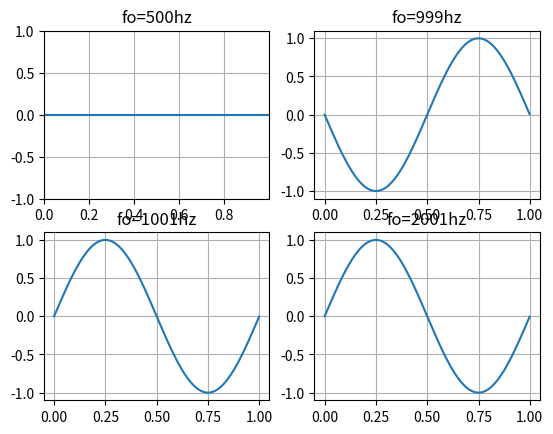

Source code (Python):
# -*- coding: utf-8 -*-
"""
Created on Spyder

[redacted]

Descripción:
------------
Generador de senoidales.
En este primer trabajo comenzaremos por diseñar un generador de señales que 
utilizaremos en las primeras simulaciones que hagamos. La primer tarea 
consistirá en programar una función que genere señales senoidales y que permita 
parametrizar:

la amplitud máxima de la senoidal (volts)
su valor medio (volts)
la frecuencia (Hz)
la fase (radianes)
la cantidad de muestras digitalizada por el ADC (# muestras)
la frecuencia de muestreo del ADC.

Es decir que la función que uds armen debería admitir ser llamada de la 
siguiente manera:

tt, xx = mi_funcion_sen( vmax = 1, dc = 0, ff = 1, ph=0, nn = N, fs = fs)
Recuerden que tanto xx como tt deben ser vectores de Nx1. Puede resultarte útil 
el módulo de visualización matplotlib.pyplot donde encontrarán todas las 
funciones de visualización estilo Matlab. Para usarlo:

import matplotlib.pyplot as plt
plt.plot(tt, xx)

"""
import numpy as np
import matplotlib as mpl
import matplotlib.pyplot as plt

# Declaramos nuestra funcion
def gen_senoidal(Vmax, dc, f0, ph, nn, fs):
    #el tiempo de sampleo me lo da la fs
    ts=1/fs
    #armo el eje temporal, no termino de entende "(N-1)*ts"
    tt = np.linspace(0, (nn-1)*ts, nn).flatten()
    sen_gen = Vmax * np.sin(2 * np.pi *f0 * tt + ph)
    return (tt , sen_gen)

#señal cómodamente muestreada según el criterio que definimos
#(t0 , y0) = gen_senoidal(Vmax=1, dc=0, f0=100, ph=0, nn=1000, fs=1000)
#Señal en el lìmite teórico
(t1 , y1) = gen_senoidal(Vmax=1, dc=0, f0=500, ph=0, nn=1000, fs=1000)
#Excedidas del límite teórico
(t2 , y2) = gen_senoidal(Vmax=1, dc=0, f0=999, ph=0, nn=1000, fs=1000)
(t3 , y3) = gen_senoidal(Vmax=1, dc=0, f0=1001, ph=0, nn=1000, fs=1000)
(t4 , y4) = gen_senoidal(Vmax=1, dc=0, f0=2001, ph=0, nn=1000, fs=1000)

"""plt.figure(1)
plt.subplot(2,3,1)
seno0 = plt.plot(t0, y0)
plt.grid() # Activa grilla en el gráfico
plt.title('fo=100hz') # Título"""

plt.subplot(2,2,1)
seno1 = plt.plot(t1, y1)
plt.grid() # Activa grilla en el gráfico
plt.title('fo=500hz') # Título
plt.axis([min(t1), max(t1), -1, 1])#fijo el eje y para que sea igual en cada grafico

plt.subplot(2,2,2)
seno2 = plt.plot(t2, y2)
plt.grid() # Activa grilla en el gráfico
plt.title('fo=999hz') # Título

plt.subplot(2,2,3)
seno3 = plt.plot(t3, y3)
plt.grid() # Activa grilla en el gráfico
plt.title('fo=1001hz') # Título

plt.subplot(2,2,4)
seno4 = plt.plot(t4, y4)
plt.grid() # Activa grilla en el gráfico
plt.title('fo=2001hz') # Título
